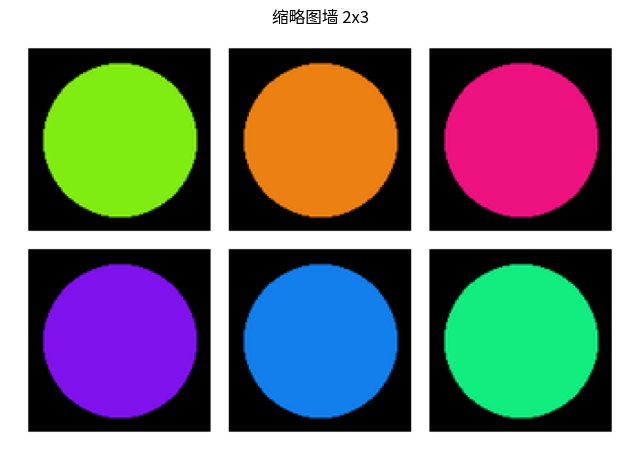

Write the Python code that produced this figure.
"""缩略图墙：多图拼接 2x3"""
from PIL import Image, ImageDraw
import numpy as np
import matplotlib.pyplot as plt
# 尝试设置中文字体（找不到时中文显示为方块但不影响运行）
try:
    from matplotlib import font_manager
    _zh_fonts = [f.name for f in font_manager.fontManager.ttflist if any(
        k in f.name for k in ("PingFang", "Heiti", "Songti", "Hiragino", "YaHei", "SimHei", "Arial Unicode"))]
    if _zh_fonts:
        plt.rcParams["font.sans-serif"] = [_zh_fonts[0]]
    plt.rcParams["axes.unicode_minus"] = False
except Exception:
    pass


# 程序化生成 6 张不同色调的渐变图
thumbs = []
for hue_base in range(0, 360, 60):
    W, H = 120, 120
    v = np.linspace(0, 255, W, dtype=np.uint8)
    img = Image.new("RGB", (W, H), (0, 0, 0))
    d = ImageDraw.Draw(img)
    # 简化的 HSV 色调色板
    r = int(128 + 127 * np.sin(np.radians(hue_base)))
    g = int(128 + 127 * np.sin(np.radians(hue_base + 120)))
    b = int(128 + 127 * np.sin(np.radians(hue_base + 240)))
    d.ellipse([10, 10, 110, 110], fill=(r, g, b))
    thumb = img.resize((100, 100), Image.Resampling.LANCZOS)
    thumbs.append(thumb)

wall = Image.new("RGB", (100 * 3 + 40, 100 * 2 + 30), "white")
for i, t in enumerate(thumbs):
    r, c = divmod(i, 3)
    wall.paste(t, (10 + c * 110, 10 + r * 110))

plt.figure(figsize=(8, 6))
plt.imshow(wall)
plt.axis("off")
plt.title("缩略图墙 2x3")
plt.savefig("collage-grid_preview.png", bbox_inches="tight", dpi=110)
plt.close("all")
wall.save("collage_demo.png")
